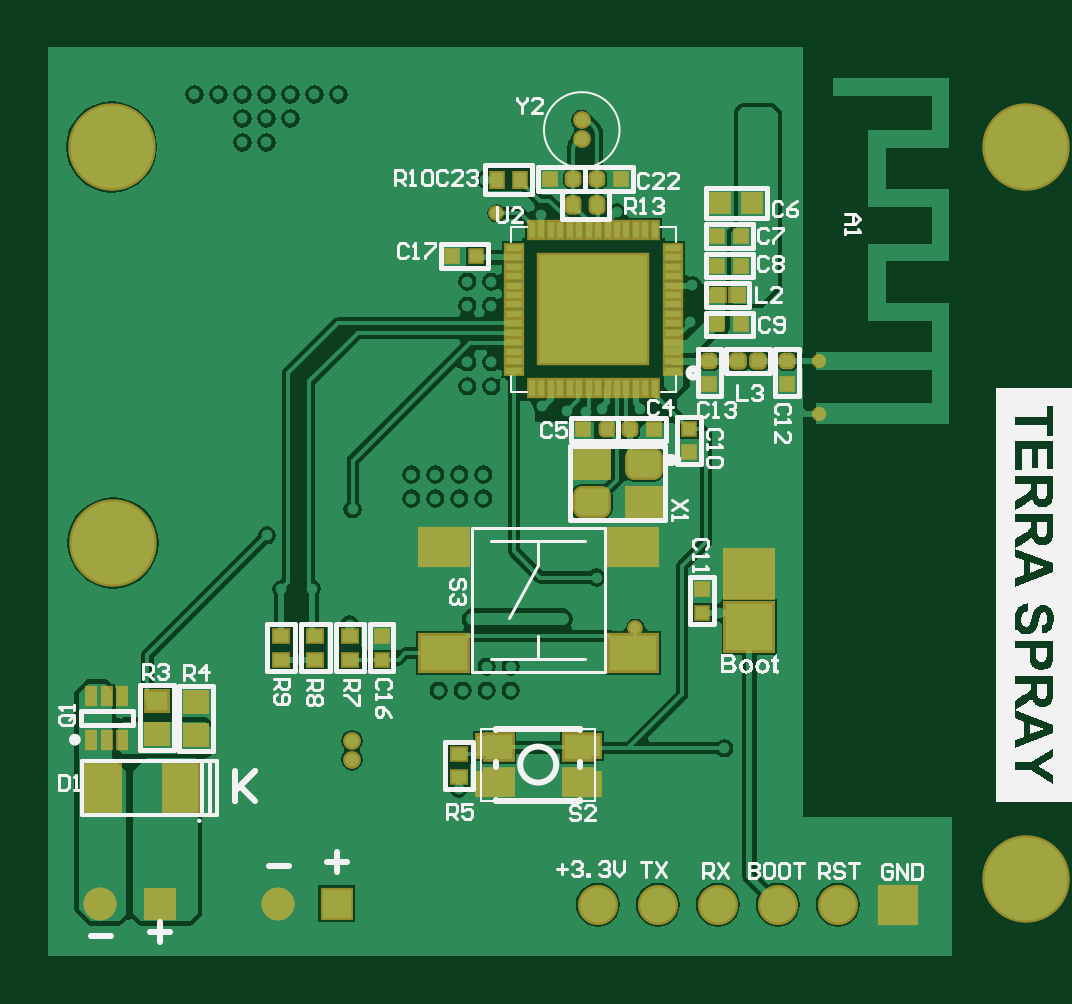
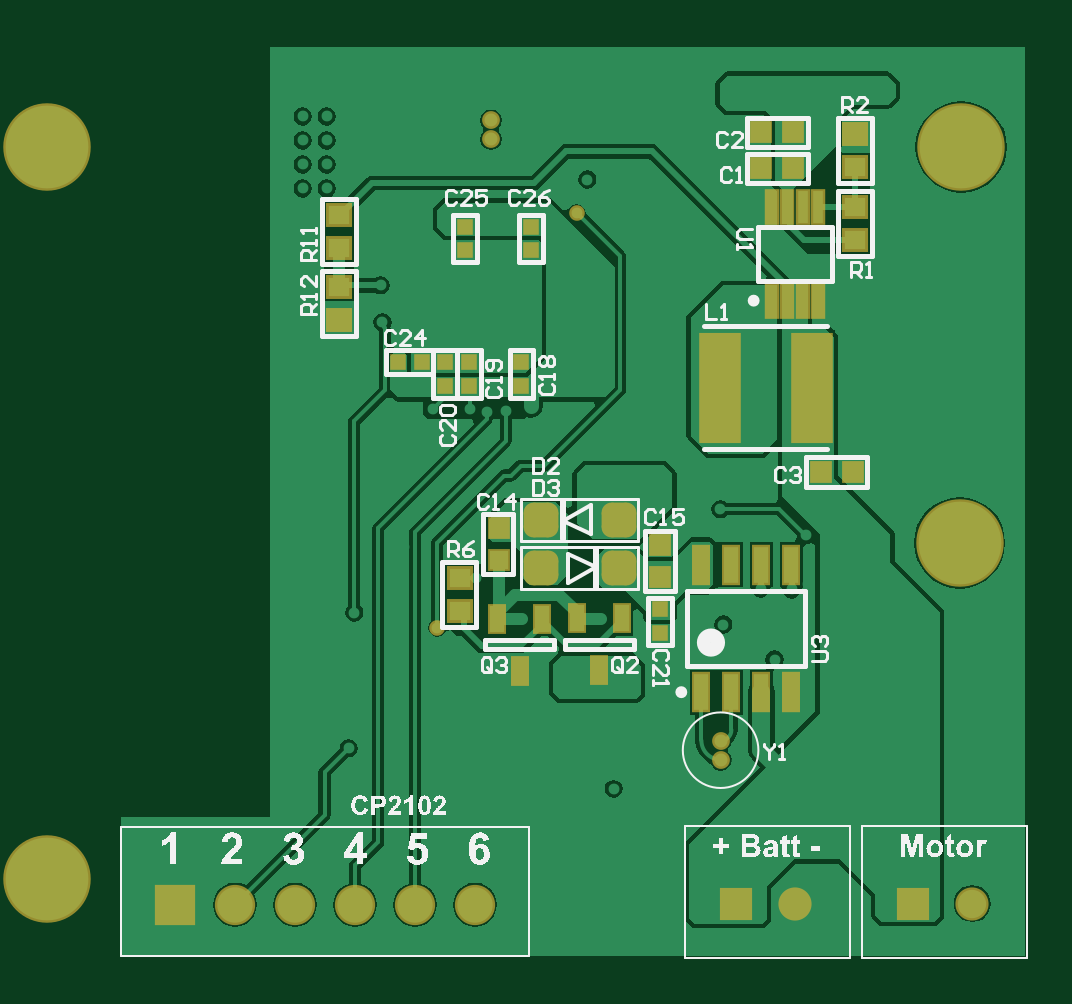
Circuit board: 9 layer files. Board 41.4 x 38.5 mm.
- bottom_copper: Terra_Spray.GBL (37028 bytes)
- bottom_silk: Terra_Spray.GBO (66333 bytes)
- paste: Terra_Spray.GBP (2321 bytes)
- bottom_mask: Terra_Spray.GBS (2946 bytes)
- outline: Terra_Spray.GKO (288 bytes)
- top_copper: Terra_Spray.GTL (49142 bytes)
- top_silk: Terra_Spray.GTO (48093 bytes)
- paste: Terra_Spray.GTP (5598 bytes)
- top_mask: Terra_Spray.GTS (6313 bytes)

=== bottom_copper: Terra_Spray.GBL (37028 bytes, source omitted) ===
=== bottom_silk: Terra_Spray.GBO (66333 bytes, source omitted) ===
=== paste: Terra_Spray.GBP ===
G04*
G04 #@! TF.GenerationSoftware,Altium Limited,Altium Designer,20.2.6 (244)*
G04*
G04 Layer_Color=128*
%FSLAX44Y44*%
%MOMM*%
G71*
G04*
G04 #@! TF.SameCoordinates,7CDA323B-E038-41B1-B74F-359B52FF9F59*
G04*
G04*
G04 #@! TF.FilePolarity,Positive*
G04*
G01*
G75*
%ADD22R,0.5000X0.5000*%
%ADD24R,0.5000X0.5000*%
%ADD34R,0.7620X0.7620*%
%ADD39R,0.9000X0.8100*%
%ADD82R,0.6000X1.5500*%
G04:AMPARAMS|DCode=83|XSize=1.27mm|YSize=1.27mm|CornerRadius=0.3175mm|HoleSize=0mm|Usage=FLASHONLY|Rotation=180.000|XOffset=0mm|YOffset=0mm|HoleType=Round|Shape=RoundedRectangle|*
%AMROUNDEDRECTD83*
21,1,1.2700,0.6350,0,0,180.0*
21,1,0.6350,1.2700,0,0,180.0*
1,1,0.6350,-0.3175,0.3175*
1,1,0.6350,0.3175,0.3175*
1,1,0.6350,0.3175,-0.3175*
1,1,0.6350,-0.3175,-0.3175*
%
%ADD83ROUNDEDRECTD83*%
%ADD84R,0.7620X0.7620*%
%ADD85R,0.6000X1.1000*%
%ADD86R,1.6000X4.5000*%
%ADD87R,0.4500X1.3500*%
D22*
X268144Y254174D02*
D03*
X258144D02*
D03*
D24*
X157226Y149526D02*
D03*
Y139526D02*
D03*
X211750Y311500D02*
D03*
Y301500D02*
D03*
X239750Y311500D02*
D03*
Y301500D02*
D03*
X215900Y244174D02*
D03*
Y254174D02*
D03*
X237998Y244174D02*
D03*
Y254174D02*
D03*
X248158Y244174D02*
D03*
Y254174D02*
D03*
D34*
X101026Y351536D02*
D03*
X114366D02*
D03*
Y336296D02*
D03*
X101026D02*
D03*
X75626Y207518D02*
D03*
X88966D02*
D03*
D39*
X242064Y149006D02*
D03*
Y162906D02*
D03*
X293116Y285934D02*
D03*
Y272034D02*
D03*
Y316414D02*
D03*
Y302514D02*
D03*
X74674Y305978D02*
D03*
Y319878D02*
D03*
X74678Y350885D02*
D03*
Y336985D02*
D03*
D82*
X101600Y168478D02*
D03*
X114300D02*
D03*
X127000D02*
D03*
X139700D02*
D03*
X101600Y114478D02*
D03*
X114300D02*
D03*
X127000D02*
D03*
X139700D02*
D03*
D83*
X207772Y166878D02*
D03*
X174752D02*
D03*
X207772Y187452D02*
D03*
X174752D02*
D03*
D84*
X225552Y170622D02*
D03*
Y183962D02*
D03*
X157226Y176596D02*
D03*
Y163256D02*
D03*
D85*
X173380Y145726D02*
D03*
X192380D02*
D03*
X182880Y123726D02*
D03*
X207162Y145648D02*
D03*
X226162D02*
D03*
X216662Y123648D02*
D03*
D86*
X132022Y243332D02*
D03*
X93022D02*
D03*
D87*
X109826Y280224D02*
D03*
X103326D02*
D03*
X96826D02*
D03*
X90326D02*
D03*
X109826Y319724D02*
D03*
X103326D02*
D03*
X96826D02*
D03*
X90326D02*
D03*
M02*

=== bottom_mask: Terra_Spray.GBS ===
G04*
G04 #@! TF.GenerationSoftware,Altium Limited,Altium Designer,20.2.6 (244)*
G04*
G04 Layer_Color=16711935*
%FSLAX44Y44*%
%MOMM*%
G71*
G04*
G04 #@! TF.SameCoordinates,7CDA323B-E038-41B1-B74F-359B52FF9F59*
G04*
G04*
G04 #@! TF.FilePolarity,Negative*
G04*
G01*
G75*
%ADD45R,0.7032X0.7032*%
%ADD47R,0.7032X0.7032*%
%ADD57R,0.9652X0.9652*%
%ADD62R,1.1032X1.0132*%
%ADD63C,0.7532*%
%ADD64C,1.4032*%
%ADD65R,1.4032X1.4032*%
%ADD66C,1.7032*%
%ADD67R,1.7032X1.7032*%
%ADD68C,3.7032*%
%ADD69C,0.6602*%
%ADD90R,0.8032X1.7532*%
G04:AMPARAMS|DCode=91|XSize=1.4732mm|YSize=1.4732mm|CornerRadius=0.4191mm|HoleSize=0mm|Usage=FLASHONLY|Rotation=180.000|XOffset=0mm|YOffset=0mm|HoleType=Round|Shape=RoundedRectangle|*
%AMROUNDEDRECTD91*
21,1,1.4732,0.6350,0,0,180.0*
21,1,0.6350,1.4732,0,0,180.0*
1,1,0.8382,-0.3175,0.3175*
1,1,0.8382,0.3175,0.3175*
1,1,0.8382,0.3175,-0.3175*
1,1,0.8382,-0.3175,-0.3175*
%
%ADD91ROUNDEDRECTD91*%
%ADD92R,0.9652X0.9652*%
%ADD93R,0.8032X1.3032*%
%ADD94R,1.8032X4.7032*%
%ADD95R,0.6532X1.5532*%
D45*
X268144Y254174D02*
D03*
X258144D02*
D03*
D47*
X157226Y149526D02*
D03*
Y139526D02*
D03*
X211750Y311500D02*
D03*
Y301500D02*
D03*
X239750Y311500D02*
D03*
Y301500D02*
D03*
X215900Y244174D02*
D03*
Y254174D02*
D03*
X237998Y244174D02*
D03*
Y254174D02*
D03*
X248158Y244174D02*
D03*
Y254174D02*
D03*
D57*
X101026Y351536D02*
D03*
X114366D02*
D03*
Y336296D02*
D03*
X101026D02*
D03*
X75626Y207518D02*
D03*
X88966D02*
D03*
D62*
X242064Y149006D02*
D03*
Y162906D02*
D03*
X293116Y285934D02*
D03*
Y272034D02*
D03*
Y316414D02*
D03*
Y302514D02*
D03*
X74674Y305978D02*
D03*
Y319878D02*
D03*
X74678Y350885D02*
D03*
Y336985D02*
D03*
D63*
X228750Y348500D02*
D03*
Y356500D02*
D03*
X131572Y93916D02*
D03*
Y85916D02*
D03*
D64*
X100000Y25000D02*
D03*
X25000D02*
D03*
D65*
X125000D02*
D03*
X50000D02*
D03*
D66*
X235500Y24502D02*
D03*
X337100D02*
D03*
X311700D02*
D03*
X286300D02*
D03*
X260900D02*
D03*
D67*
X362500D02*
D03*
D68*
X30400Y177700D02*
D03*
X29700Y345300D02*
D03*
X416700Y345200D02*
D03*
Y35200D02*
D03*
D69*
X192552Y317302D02*
D03*
X251500Y141750D02*
D03*
D90*
X101600Y168478D02*
D03*
X114300D02*
D03*
X127000D02*
D03*
X139700D02*
D03*
X101600Y114478D02*
D03*
X114300D02*
D03*
X127000D02*
D03*
X139700D02*
D03*
D91*
X207772Y166878D02*
D03*
X174752D02*
D03*
X207772Y187452D02*
D03*
X174752D02*
D03*
D92*
X225552Y170622D02*
D03*
Y183962D02*
D03*
X157226Y176596D02*
D03*
Y163256D02*
D03*
D93*
X173380Y145726D02*
D03*
X192380D02*
D03*
X182880Y123726D02*
D03*
X207162Y145648D02*
D03*
X226162D02*
D03*
X216662Y123648D02*
D03*
D94*
X132022Y243332D02*
D03*
X93022D02*
D03*
D95*
X109826Y280224D02*
D03*
X103326D02*
D03*
X96826D02*
D03*
X90326D02*
D03*
X109826Y319724D02*
D03*
X103326D02*
D03*
X96826D02*
D03*
X90326D02*
D03*
M02*

=== outline: Terra_Spray.GKO ===
G04*
G04 #@! TF.GenerationSoftware,Altium Limited,Altium Designer,20.2.6 (244)*
G04*
G04 Layer_Color=16711935*
%FSLAX44Y44*%
%MOMM*%
G71*
G04*
G04 #@! TF.SameCoordinates,7CDA323B-E038-41B1-B74F-359B52FF9F59*
G04*
G04*
G04 #@! TF.FilePolarity,Positive*
G04*
G01*
G75*
M02*

=== top_copper: Terra_Spray.GTL (49142 bytes, source omitted) ===
=== top_silk: Terra_Spray.GTO (48093 bytes, source omitted) ===
=== paste: Terra_Spray.GTP ===
G04*
G04 #@! TF.GenerationSoftware,Altium Limited,Altium Designer,20.2.6 (244)*
G04*
G04 Layer_Color=8421504*
%FSLAX44Y44*%
%MOMM*%
G71*
G04*
G04 #@! TF.SameCoordinates,7CDA323B-E038-41B1-B74F-359B52FF9F59*
G04*
G04*
G04 #@! TF.FilePolarity,Positive*
G04*
G01*
G75*
%ADD18R,1.1000X0.9000*%
%ADD19R,1.1500X1.0500*%
G04:AMPARAMS|DCode=20|XSize=1.4mm|YSize=1.15mm|CornerRadius=0.2875mm|HoleSize=0mm|Usage=FLASHONLY|Rotation=180.000|XOffset=0mm|YOffset=0mm|HoleType=Round|Shape=RoundedRectangle|*
%AMROUNDEDRECTD20*
21,1,1.4000,0.5750,0,0,180.0*
21,1,0.8250,1.1500,0,0,180.0*
1,1,0.5750,-0.4125,0.2875*
1,1,0.5750,0.4125,0.2875*
1,1,0.5750,0.4125,-0.2875*
1,1,0.5750,-0.4125,-0.2875*
%
%ADD20ROUNDEDRECTD20*%
%ADD21R,1.4000X1.1500*%
%ADD22R,0.5000X0.5000*%
G04:AMPARAMS|DCode=23|XSize=0.53mm|YSize=0.55mm|CornerRadius=0.1325mm|HoleSize=0mm|Usage=FLASHONLY|Rotation=90.000|XOffset=0mm|YOffset=0mm|HoleType=Round|Shape=RoundedRectangle|*
%AMROUNDEDRECTD23*
21,1,0.5300,0.2850,0,0,90.0*
21,1,0.2650,0.5500,0,0,90.0*
1,1,0.2650,0.1425,0.1325*
1,1,0.2650,0.1425,-0.1325*
1,1,0.2650,-0.1425,-0.1325*
1,1,0.2650,-0.1425,0.1325*
%
%ADD23ROUNDEDRECTD23*%
%ADD24R,0.5000X0.5000*%
G04:AMPARAMS|DCode=25|XSize=0.5mm|YSize=0.5mm|CornerRadius=0.125mm|HoleSize=0mm|Usage=FLASHONLY|Rotation=270.000|XOffset=0mm|YOffset=0mm|HoleType=Round|Shape=RoundedRectangle|*
%AMROUNDEDRECTD25*
21,1,0.5000,0.2500,0,0,270.0*
21,1,0.2500,0.5000,0,0,270.0*
1,1,0.2500,-0.1250,-0.1250*
1,1,0.2500,-0.1250,0.1250*
1,1,0.2500,0.1250,0.1250*
1,1,0.2500,0.1250,-0.1250*
%
%ADD25ROUNDEDRECTD25*%
%ADD26R,0.5500X0.5300*%
G04:AMPARAMS|DCode=27|XSize=0.5mm|YSize=0.5mm|CornerRadius=0.125mm|HoleSize=0mm|Usage=FLASHONLY|Rotation=180.000|XOffset=0mm|YOffset=0mm|HoleType=Round|Shape=RoundedRectangle|*
%AMROUNDEDRECTD27*
21,1,0.5000,0.2500,0,0,180.0*
21,1,0.2500,0.5000,0,0,180.0*
1,1,0.2500,-0.1250,0.1250*
1,1,0.2500,0.1250,0.1250*
1,1,0.2500,0.1250,-0.1250*
1,1,0.2500,-0.1250,-0.1250*
%
%ADD27ROUNDEDRECTD27*%
G04:AMPARAMS|DCode=28|XSize=0.5mm|YSize=0.6mm|CornerRadius=0.125mm|HoleSize=0mm|Usage=FLASHONLY|Rotation=180.000|XOffset=0mm|YOffset=0mm|HoleType=Round|Shape=RoundedRectangle|*
%AMROUNDEDRECTD28*
21,1,0.5000,0.3500,0,0,180.0*
21,1,0.2500,0.6000,0,0,180.0*
1,1,0.2500,-0.1250,0.1750*
1,1,0.2500,0.1250,0.1750*
1,1,0.2500,0.1250,-0.1750*
1,1,0.2500,-0.1250,-0.1750*
%
%ADD28ROUNDEDRECTD28*%
%ADD29R,0.5000X0.6000*%
%ADD30R,0.6000X0.5000*%
%ADD31R,0.2500X0.7000*%
%ADD32R,0.7000X0.2500*%
%ADD33R,4.6000X4.6000*%
%ADD34R,0.7620X0.7620*%
%ADD35R,2.0000X2.0000*%
%ADD36R,2.0000X1.5000*%
%ADD37R,0.3000X0.6600*%
%ADD38R,1.4000X1.9000*%
%ADD39R,0.9000X0.8100*%
D18*
X230810Y75819D02*
D03*
X189810D02*
D03*
X230810Y91819D02*
D03*
X189810D02*
D03*
D19*
X227060Y76570D02*
D03*
X193560D02*
D03*
Y91070D02*
D03*
X227060D02*
D03*
D20*
X255000Y211000D02*
D03*
X233000Y195000D02*
D03*
D21*
Y211000D02*
D03*
X255000Y195000D02*
D03*
D22*
X286189Y295084D02*
D03*
X296189D02*
D03*
X286189Y270192D02*
D03*
X296189D02*
D03*
X215250Y331750D02*
D03*
X245250Y331750D02*
D03*
X184000Y299000D02*
D03*
X174000D02*
D03*
X296189Y307530D02*
D03*
X286189D02*
D03*
X259250Y225750D02*
D03*
X229250Y225750D02*
D03*
D23*
X303440Y254748D02*
D03*
X295060D02*
D03*
D24*
X282750Y244750D02*
D03*
X315750D02*
D03*
X274258Y215992D02*
D03*
Y225992D02*
D03*
X144018Y128249D02*
D03*
Y138249D02*
D03*
X279654Y148162D02*
D03*
Y158162D02*
D03*
D25*
X282750Y254750D02*
D03*
X315750D02*
D03*
D26*
X294629Y282638D02*
D03*
X286249D02*
D03*
D27*
X225250Y331750D02*
D03*
X235250Y331750D02*
D03*
X249250Y225750D02*
D03*
X239250Y225750D02*
D03*
D28*
X235250Y320750D02*
D03*
X225250D02*
D03*
D29*
X192750Y331500D02*
D03*
X202750D02*
D03*
D30*
X101500Y128250D02*
D03*
Y138250D02*
D03*
X116006Y128250D02*
D03*
Y138250D02*
D03*
X130511Y138250D02*
D03*
Y128250D02*
D03*
X176750Y78500D02*
D03*
Y88500D02*
D03*
D31*
X259680Y243106D02*
D03*
X255680D02*
D03*
X251680D02*
D03*
X247680D02*
D03*
X243680D02*
D03*
X239680D02*
D03*
X235680D02*
D03*
X231680D02*
D03*
X227680D02*
D03*
X223680D02*
D03*
X219680D02*
D03*
X215680D02*
D03*
X211680D02*
D03*
X207680D02*
D03*
Y310106D02*
D03*
X211680D02*
D03*
X215680D02*
D03*
X219680D02*
D03*
X223680D02*
D03*
X227680D02*
D03*
X231680D02*
D03*
X235680D02*
D03*
X239680D02*
D03*
X243680D02*
D03*
X247680D02*
D03*
X251680D02*
D03*
X255680D02*
D03*
X259680D02*
D03*
D32*
X200180Y250606D02*
D03*
Y254606D02*
D03*
Y258606D02*
D03*
Y262606D02*
D03*
Y266606D02*
D03*
Y270606D02*
D03*
Y274606D02*
D03*
Y278606D02*
D03*
Y282606D02*
D03*
Y286606D02*
D03*
Y290606D02*
D03*
Y294606D02*
D03*
Y298606D02*
D03*
Y302606D02*
D03*
X267180D02*
D03*
Y298606D02*
D03*
Y294606D02*
D03*
Y290606D02*
D03*
Y286606D02*
D03*
Y282606D02*
D03*
Y278606D02*
D03*
Y274606D02*
D03*
Y270606D02*
D03*
Y266606D02*
D03*
Y262606D02*
D03*
Y258606D02*
D03*
Y254606D02*
D03*
Y250606D02*
D03*
D33*
X233682Y276608D02*
D03*
D34*
X287330Y321500D02*
D03*
X300670D02*
D03*
D35*
X299720Y164666D02*
D03*
Y142166D02*
D03*
D36*
X250312Y175916D02*
D03*
Y130916D02*
D03*
X170312D02*
D03*
Y175916D02*
D03*
D37*
X21181Y94358D02*
D03*
X27681D02*
D03*
X34181D02*
D03*
Y112758D02*
D03*
X27681D02*
D03*
X21181D02*
D03*
D38*
X26250Y74000D02*
D03*
X59250D02*
D03*
D39*
X48895Y110568D02*
D03*
Y96668D02*
D03*
X65466Y110328D02*
D03*
Y96428D02*
D03*
M02*

=== top_mask: Terra_Spray.GTS (6313 bytes, source omitted) ===
